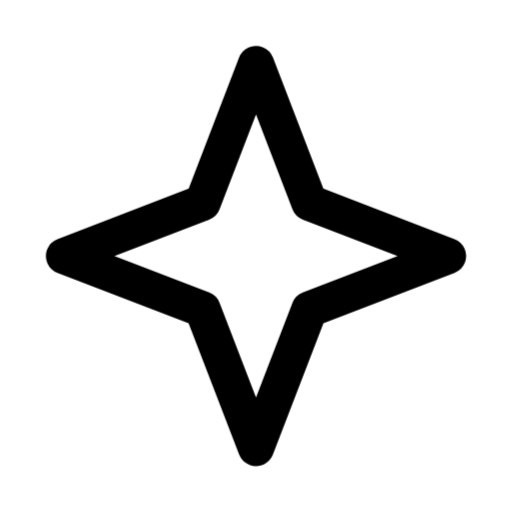
t = 0.00 s
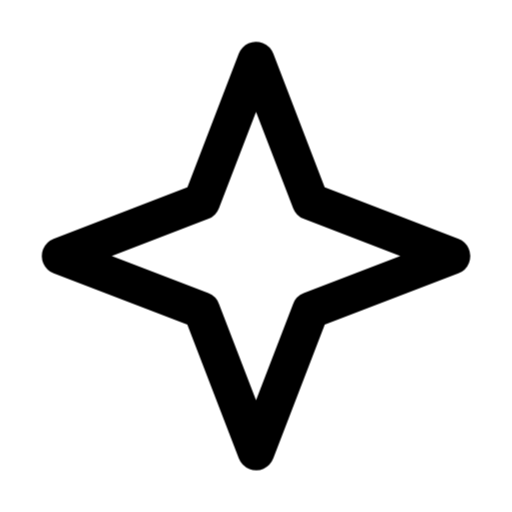
t = 0.16 s
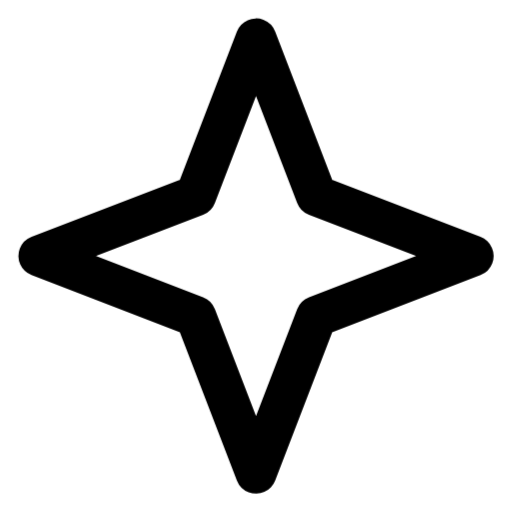
t = 0.49 s
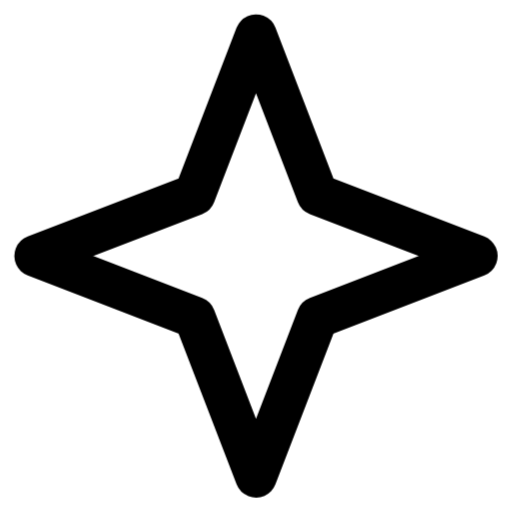
t = 0.65 s
t = 0.81 s: frame unchanged from t = 0.49 s, image omitted
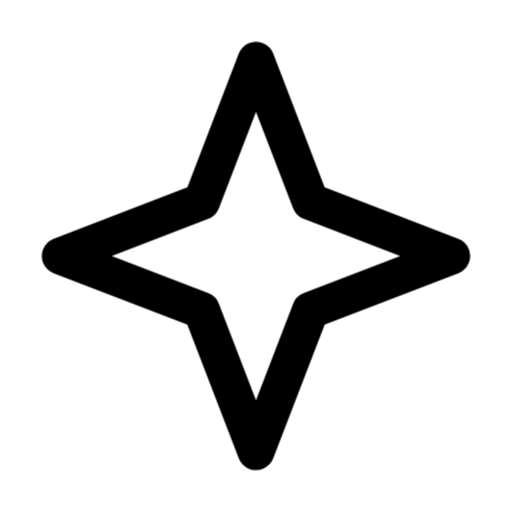
t = 1.14 s

The animated SVG that drew these frames (rendered in a browser with its animation timeline set to each time). Animation: 1 CSS @keyframes rule; one cycle of 1.30 s, repeats indefinitely.

<svg xmlns="http://www.w3.org/2000/svg" id="svg-sparkle-17pb1lk" width="96" height="96" viewBox="0 0 24 24" fill="none" stroke="currentColor" stroke-width="1.7" stroke-linecap="round" stroke-linejoin="round" role="img" aria-labelledby="svg-sparkle-17pb1lk-title">
  <title id="svg-sparkle-17pb1lk-title">Sparkle</title>
  <!-- Source: Motive Originals
Author: Motive project
Source page: /sources/original/
License: CC0-1.0 (https://creativecommons.org/publicdomain/zero/1.0/)
Original project artwork, CC0-1.0. No attribution required. -->
  <style>@keyframes svg-sparkle-17pb1lk-motion-0{0%{transform:scale(1)}50%{transform:scale(1.15)}100%{transform:scale(1)}}
#svg-sparkle-17pb1lk [data-motion]{transform-box:view-box;transform-origin:12px 12px;animation-name:svg-sparkle-17pb1lk-motion-0;animation-duration:1300ms;animation-delay:0ms;animation-timing-function:ease-in-out;animation-iteration-count:infinite;animation-direction:normal;animation-fill-mode:both}
@media(prefers-reduced-motion:reduce){#svg-sparkle-17pb1lk [data-motion]{animation:none}}</style>
  <g data-motion="motion">
    <path d="M12 3 14.5 9.5 21 12 14.5 14.5 12 21 9.5 14.5 3 12 9.5 9.5z"/>
  </g>
</svg>
